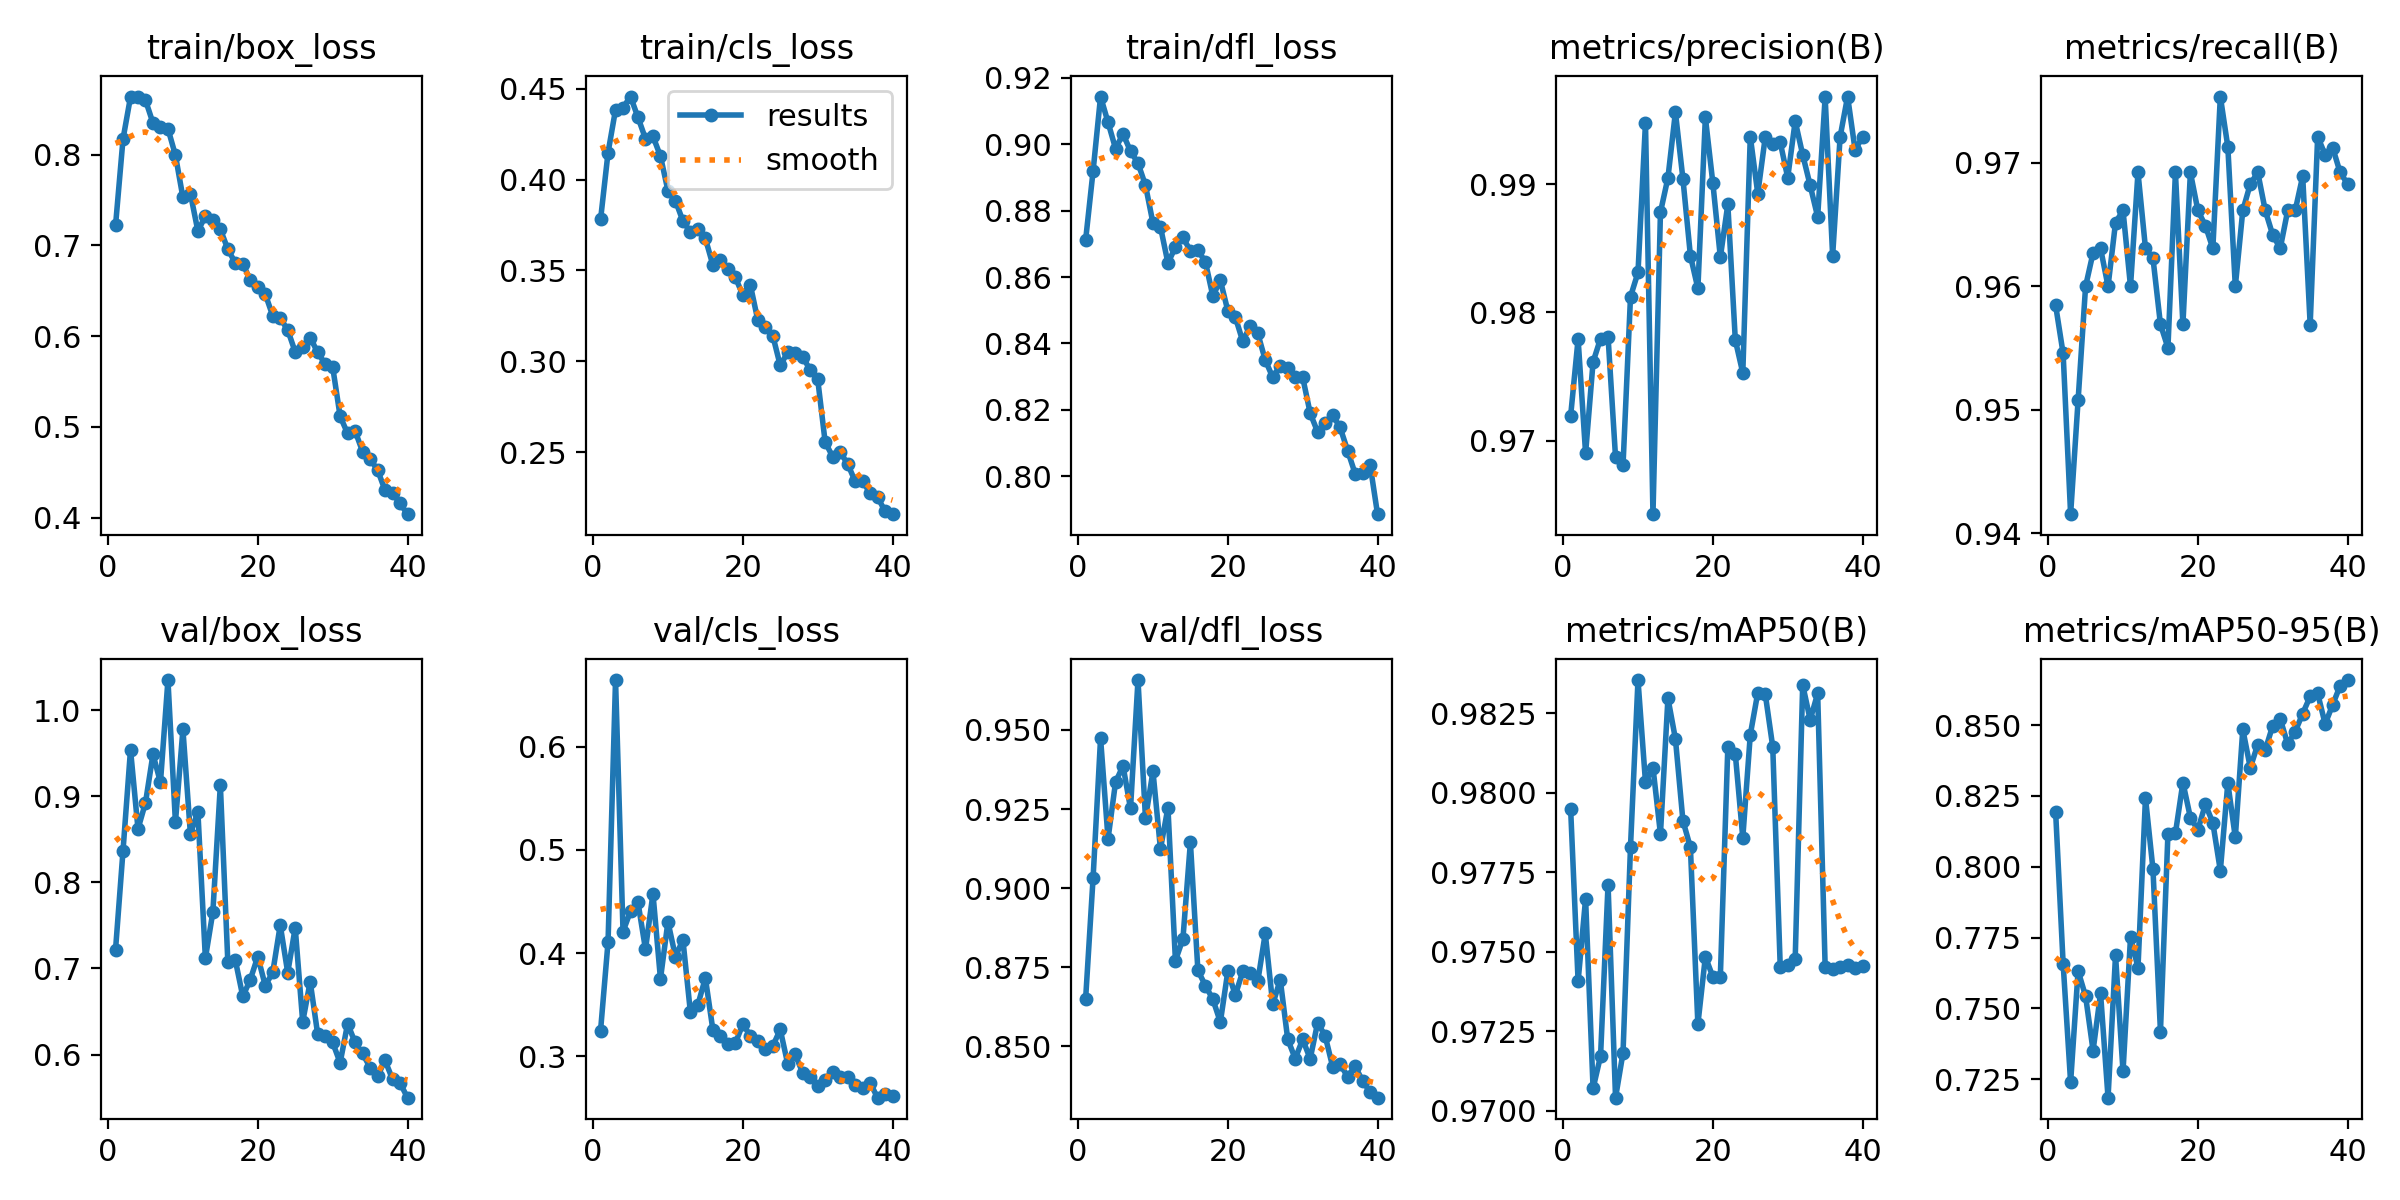

The table this chart was drawn from, first rows:
epoch, time, train/box_loss, train/cls_loss, train/dfl_loss, metrics/precision(B), metrics/recall(B), metrics/mAP50(B), metrics/mAP50-95(B), val/box_loss, val/cls_loss, val/dfl_loss, lr/pg0, lr/pg1, lr/pg2
1, 21.85, 0.7221, 0.3781, 0.8711, 0.9719, 0.9585, 0.9795, 0.8192, 0.722, 0.3248, 0.8649, 0.0006591, 0.0006591, 0.0006591
2, 40.43, 0.8175, 0.4149, 0.8919, 0.9779, 0.9546, 0.9741, 0.7658, 0.837, 0.4107, 0.9032, 0.001293, 0.001293, 0.001293
3, 58.29, 0.8638, 0.4385, 0.9143, 0.969, 0.9415, 0.9767, 0.7239, 0.9542, 0.6649, 0.9474, 0.001894, 0.001894, 0.001894
4, 75.84, 0.8642, 0.4397, 0.9065, 0.9761, 0.9508, 0.9707, 0.7632, 0.8621, 0.4209, 0.9156, 0.001852, 0.001852, 0.001852
5, 93.36, 0.8602, 0.4457, 0.8987, 0.978, 0.96, 0.9717, 0.7543, 0.8926, 0.4406, 0.9335, 0.001802, 0.001802, 0.001802
6, 111.1, 0.8351, 0.4342, 0.9031, 0.9781, 0.9627, 0.9771, 0.7351, 0.9488, 0.4491, 0.9386, 0.001752, 0.001752, 0.001752
7, 128.7, 0.8309, 0.4225, 0.8979, 0.9687, 0.9631, 0.9704, 0.7553, 0.9163, 0.4037, 0.9252, 0.001703, 0.001703, 0.001703
8, 146.7, 0.8288, 0.4238, 0.8943, 0.9681, 0.96, 0.9718, 0.7185, 1.035, 0.4576, 0.9657, 0.001654, 0.001654, 0.001654
9, 164.4, 0.7995, 0.4129, 0.8876, 0.9812, 0.9652, 0.9783, 0.7687, 0.8699, 0.3749, 0.922, 0.001604, 0.001604, 0.001604
10, 182.5, 0.7529, 0.3939, 0.8762, 0.9831, 0.9661, 0.9835, 0.7278, 0.9777, 0.4303, 0.9369, 0.001554, 0.001554, 0.001554
11, 200.5, 0.7572, 0.3884, 0.8751, 0.9948, 0.96, 0.9803, 0.7751, 0.8563, 0.3965, 0.9124, 0.001505, 0.001505, 0.001505
12, 218.9, 0.7159, 0.3772, 0.8642, 0.9643, 0.9692, 0.9808, 0.7644, 0.8821, 0.4127, 0.9254, 0.001455, 0.001455, 0.001455
13, 236.9, 0.7324, 0.3711, 0.869, 0.9878, 0.9631, 0.9787, 0.8243, 0.7119, 0.3424, 0.8771, 0.001406, 0.001406, 0.001406
14, 254.5, 0.7282, 0.3729, 0.872, 0.9905, 0.9623, 0.983, 0.7991, 0.7656, 0.3498, 0.884, 0.001357, 0.001357, 0.001357
15, 272.1, 0.7178, 0.3676, 0.8679, 0.9956, 0.9569, 0.9817, 0.7419, 0.9131, 0.3758, 0.9145, 0.001307, 0.001307, 0.001307
16, 290.1, 0.6959, 0.353, 0.868, 0.9904, 0.955, 0.9791, 0.8116, 0.7075, 0.3256, 0.874, 0.001257, 0.001257, 0.001257
17, 308, 0.6807, 0.3558, 0.8646, 0.9844, 0.9692, 0.9783, 0.8118, 0.7097, 0.319, 0.8693, 0.001208, 0.001208, 0.001208
18, 326.1, 0.6799, 0.3509, 0.8542, 0.9819, 0.9569, 0.9727, 0.8297, 0.6675, 0.3113, 0.8649, 0.001159, 0.001159, 0.001159
19, 344.3, 0.6618, 0.3462, 0.859, 0.9952, 0.9692, 0.9748, 0.8173, 0.6871, 0.3125, 0.8577, 0.001109, 0.001109, 0.001109
20, 362.7, 0.6542, 0.3365, 0.8498, 0.9901, 0.9661, 0.9742, 0.813, 0.7138, 0.3308, 0.8738, 0.001059, 0.001059, 0.001059
21, 381, 0.6464, 0.3422, 0.8479, 0.9843, 0.9649, 0.9742, 0.822, 0.6801, 0.3199, 0.8662, 0.00101, 0.00101, 0.00101
22, 398.9, 0.6224, 0.3227, 0.8406, 0.9884, 0.9631, 0.9814, 0.8155, 0.6954, 0.3147, 0.8738, 0.0009605, 0.0009605, 0.0009605
23, 416.7, 0.6199, 0.3186, 0.8454, 0.9778, 0.9754, 0.9812, 0.7986, 0.7504, 0.3072, 0.8731, 0.000911, 0.000911, 0.000911
24, 434.9, 0.6068, 0.3142, 0.843, 0.9753, 0.9713, 0.9786, 0.8295, 0.6951, 0.3095, 0.8706, 0.0008615, 0.0008615, 0.0008615
25, 452.9, 0.5826, 0.2977, 0.835, 0.9937, 0.96, 0.9818, 0.8103, 0.7474, 0.3258, 0.8857, 0.000812, 0.000812, 0.000812
26, 470.3, 0.5885, 0.3049, 0.8298, 0.9893, 0.9661, 0.9831, 0.8485, 0.638, 0.2923, 0.8633, 0.0007625, 0.0007625, 0.0007625
27, 487.7, 0.5985, 0.3047, 0.8334, 0.9937, 0.9683, 0.9831, 0.8349, 0.6847, 0.3015, 0.8711, 0.000713, 0.000713, 0.000713
28, 505.1, 0.5821, 0.3023, 0.8327, 0.9931, 0.9692, 0.9814, 0.8431, 0.6238, 0.2836, 0.8523, 0.0006635, 0.0006635, 0.0006635
29, 522.4, 0.5693, 0.2953, 0.83, 0.9933, 0.9661, 0.9745, 0.8412, 0.6211, 0.2792, 0.8462, 0.000614, 0.000614, 0.000614
30, 539.8, 0.5663, 0.2903, 0.8298, 0.9905, 0.9642, 0.9746, 0.8498, 0.6141, 0.2706, 0.8522, 0.0005645, 0.0005645, 0.0005645
31, 558.5, 0.5116, 0.2555, 0.819, 0.9949, 0.9631, 0.9748, 0.8521, 0.5905, 0.2766, 0.8461, 0.000515, 0.000515, 0.000515
32, 575.9, 0.4928, 0.2475, 0.8133, 0.9923, 0.9661, 0.9834, 0.8433, 0.6359, 0.2847, 0.8575, 0.0004655, 0.0004655, 0.0004655
33, 593.3, 0.4954, 0.25, 0.8161, 0.9899, 0.9661, 0.9823, 0.8477, 0.6141, 0.2792, 0.8533, 0.000416, 0.000416, 0.000416
34, 610.7, 0.4728, 0.2435, 0.8185, 0.9875, 0.9689, 0.9831, 0.854, 0.6013, 0.2793, 0.8437, 0.0003665, 0.0003665, 0.0003665
35, 628.1, 0.4645, 0.234, 0.8147, 0.9968, 0.9569, 0.9745, 0.8601, 0.5849, 0.2721, 0.8444, 0.000317, 0.000317, 0.000317
36, 645.6, 0.4527, 0.2339, 0.8078, 0.9844, 0.9721, 0.9745, 0.8612, 0.575, 0.2687, 0.8405, 0.0002675, 0.0002675, 0.0002675
37, 663.1, 0.4299, 0.2275, 0.8009, 0.9937, 0.9707, 0.9745, 0.8504, 0.5932, 0.274, 0.8438, 0.000218, 0.000218, 0.000218
38, 680.5, 0.4272, 0.2252, 0.8011, 0.9968, 0.9712, 0.9746, 0.8571, 0.5713, 0.2596, 0.8392, 0.0001685, 0.0001685, 0.0001685
39, 697.9, 0.4157, 0.2175, 0.8035, 0.9927, 0.9692, 0.9745, 0.8638, 0.567, 0.2629, 0.8356, 0.000119, 0.000119, 0.000119
40, 715.3, 0.4037, 0.2158, 0.7886, 0.9937, 0.9683, 0.9746, 0.8659, 0.5499, 0.2615, 0.8338, 6.95e-05, 6.95e-05, 6.95e-05
